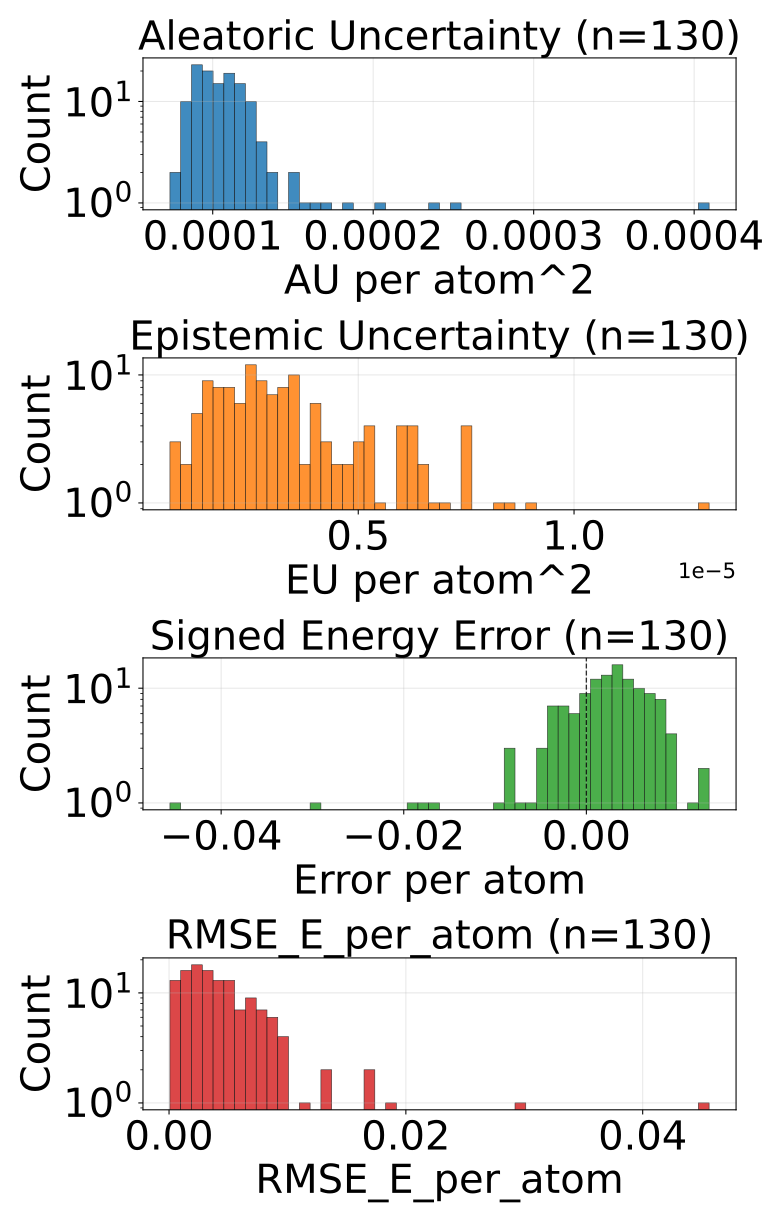

The file beside this chart, header and first rows:
config_index, num_atoms, ref_energy, pred_energy, error, sq_error, rmse_e_atom, aleatoric_var, epistemic_var, total_var
0, 48.0, -156.2, -156.2, 0.004898, 2.399110235273838e-05, 0.004898, 8.272454579127952e-05, 2.530112396925688e-06, 8.525465818820521e-05
1, 48.0, -156.2, -156.2, 0.004898, 2.399110235273838e-05, 0.004898, 0.000127, 2.421066255919868e-06, 0.0001294
2, 48.0, -156.2, -156.2, -0.002716, 7.377006113529205e-06, 0.002716, 0.0001088, 1.6758916672188207e-06, 0.0001105
3, 48.0, -156.2, -156.2, 0.003143, 9.880401194095612e-06, 0.003143, 0.0001092, 2.23481333705422e-06, 0.0001114
4, 48.0, -156.2, -156.2, -0.001099, 1.2069940567016602e-06, 0.001099, 0.0001219, 3.452983264651266e-06, 0.0001253
5, 48.0, -156.2, -156.2, -0.003281, 1.0762596502900124e-05, 0.003281, 8.992636867333204e-05, 6.2615845308755524e-06, 9.61879559326917e-05
6, 48.0, -156.2, -156.2, -7.62939453125e-05, 5.820766091346741e-09, 7.62939453125e-05, 9.702497482066974e-05, 2.848799340426922e-06, 9.987377416109666e-05
7, 48.0, -156.2, -156.2, -0.01659, 0.0002751, 0.01659, 0.0001253, 2.4973530798888532e-06, 0.0001278
8, 48.0, -156.2, -156.2, -0.001877, 3.5224948078393936e-06, 0.001877, 9.796678932616487e-05, 2.704467533476418e-06, 0.0001007
9, 48.0, -156.2, -156.2, 0.003662, 1.341104507446289e-05, 0.003662, 0.0001112, 1.9330532268213574e-06, 0.0001131
10, 48.0, -156.2, -156.2, 9.1552734375e-05, 8.381903171539307e-09, 9.1552734375e-05, 8.711555710760877e-05, 2.395501269347733e-06, 8.951105701271445e-05
11, 48.0, -156.2, -156.2, 0.001343, 1.8030405044555664e-06, 0.001343, 8.848823927110061e-05, 1.4045624538994161e-06, 8.989280468085781e-05
12, 48.0, -156.2, -156.2, 0.003983, 1.5860656276345253e-05, 0.003983, 0.0001027, 5.889904969080817e-06, 0.0001085
13, 48.0, -156.2, -156.2, 0.006439, 4.146341234445572e-05, 0.006439, 0.0001208, 3.529887180775404e-06, 0.0001243
14, 48.0, -156.2, -156.2, -0.002319, 5.379319190979004e-06, 0.002319, 0.0001183, 1.6554142803215655e-06, 0.0001199
15, 48.0, -156.2, -156.2, -0.000351, 1.2316741049289703e-07, 0.000351, 0.0001253, 2.697028776310617e-06, 0.000128
16, 48.0, -156.2, -156.2, 0.009262, 8.578621782362461e-05, 0.009262, 8.890686149243265e-05, 6.194552497618133e-06, 9.510141535429284e-05
17, 48.0, -156.2, -156.2, 0.001282, 1.642853021621704e-06, 0.001282, 0.000114, 4.649441507353913e-06, 0.0001187
18, 48.0, -156.2, -156.2, 0.007919, 6.271549500524998e-05, 0.007919, 8.080830593826249e-05, 7.585517778352369e-06, 8.839382644509897e-05
19, 48.0, -156.2, -156.2, 0.005463, 2.9840506613254547e-05, 0.005463, 0.0001202, 3.6091194033360807e-06, 0.0001238
20, 48.0, -156.2, -156.2, 0.002411, 5.812384188175201e-06, 0.002411, 8.670207898830995e-05, 2.720381644394365e-06, 8.942245767684653e-05
21, 48.0, -156.2, -156.2, 0.001495, 2.236105501651764e-06, 0.001495, 0.0001144, 2.984038928843802e-06, 0.0001174
22, 48.0, -156.2, -156.2, 0.006088, 3.70668713003397e-05, 0.006088, 0.0001086, 1.5881727222222253e-06, 0.0001102
23, 48.0, -156.2, -156.2, 0.008408, 7.068761624395847e-05, 0.008408, 0.0001081, 7.057818493194645e-06, 0.0001152
24, 48.0, -156.2, -156.2, 0.008286, 6.86498824506998e-05, 0.008286, 0.000102, 3.208604084647959e-06, 0.0001052
25, 48.0, -156.2, -156.2, -0.004166, 1.735263504087925e-05, 0.004166, 0.0001035, 3.264972519900766e-06, 0.0001068
26, 48.0, -156.2, -156.2, -0.0001373, 1.885928213596344e-08, 0.0001373, 0.0001128, 1.1597760476433905e-06, 0.0001139
27, 48.0, -156.2, -156.2, 0.006195, 3.8378871977329254e-05, 0.006195, 0.0001099, 4.280346729501616e-06, 0.0001142
28, 48.0, -156.2, -156.2, 0.003586, 1.285807229578495e-05, 0.003586, 0.000106, 1.6747741256040172e-06, 0.0001077
29, 48.0, -156.2, -156.2, -0.007126, 5.0777802243828773e-05, 0.007126, 0.000119, 2.6229070044792024e-06, 0.0001216
30, 48.0, -156.2, -156.2, -0.005432, 2.950802445411682e-05, 0.005432, 0.0001327, 2.8881593152618734e-06, 0.0001356
31, 48.0, -156.2, -156.2, -0.004272, 1.825392246246338e-05, 0.004272, 9.540036990074441e-05, 1.4808261994403438e-06, 9.688119462225586e-05
32, 48.0, -156.2, -156.2, 0.005768, 3.326777368783951e-05, 0.005768, 8.72510063345544e-05, 2.7954113193118246e-06, 9.004641469800845e-05
33, 48.0, -156.2, -156.2, 0.002167, 4.694797098636627e-06, 0.002167, 0.0001142, 1.7998972907662392e-06, 0.000116
34, 48.0, -156.2, -156.2, 0.0005341, 2.852175384759903e-07, 0.0005341, 0.0001127, 4.316610102250706e-06, 0.0001171
35, 48.0, -156.2, -156.2, -0.001862, 3.4654513001441956e-06, 0.001862, 0.0001063, 5.007325853512157e-06, 0.0001114
36, 48.0, -156.2, -156.2, 0.005829, 3.397557884454727e-05, 0.005829, 0.000204, 8.21214598545339e-06, 0.0002122
37, 48.0, -156.2, -156.2, 0.00354, 1.2531876564025879e-05, 0.00354, 9.748187585501e-05, 2.4568639673816506e-06, 9.99387411866337e-05
38, 48.0, -156.2, -156.2, -0.0005646, 3.187451511621475e-07, 0.0005646, 9.054012480191886e-05, 1.1836411886179121e-06, 9.1723763034679e-05
39, 48.0, -156.2, -156.2, -0.0001678, 2.8172507882118225e-08, 0.0001678, 7.334062684094533e-05, 7.614330570504535e-06, 8.095496013993397e-05
40, 48.0, -156.2, -156.2, 0.002365, 5.593756213784218e-06, 0.002365, 9.788078023120761e-05, 6.3673360273242e-07, 9.851751383394003e-05
41, 48.0, -156.2, -156.2, 0.003082, 9.500421583652496e-06, 0.003082, 0.0001041, 1.8436228401697008e-06, 0.000106
42, 48.0, -156.2, -156.2, -0.003174, 1.0073184967041016e-05, 0.003174, 9.386958845425397e-05, 3.994488906755578e-06, 9.786407463252544e-05
43, 48.0, -156.2, -156.2, 0.008133, 6.614462472498417e-05, 0.008133, 0.0001274, 2.408493401162559e-06, 0.0001298
44, 48.0, -156.2, -156.2, 0.002991, 8.944422006607056e-06, 0.002991, 9.304749983130023e-05, 1.4184042811393738e-06, 9.44659041124396e-05
45, 48.0, -156.2, -156.2, 0.005234, 2.7392292395234108e-05, 0.005234, 0.0001579, 3.293773715995485e-06, 0.0001612
46, 48.0, -156.2, -156.2, 0.00116, 1.344829797744751e-06, 0.00116, 9.295203926740214e-05, 2.2534047730005113e-06, 9.520544699626043e-05
47, 48.0, -156.2, -156.2, 0.002396, 5.7390425354242325e-06, 0.002396, 8.019098459044471e-05, 4.315096703066956e-06, 8.450607856502756e-05
48, 48.0, -156.2, -156.2, 0.004486, 2.0124949514865875e-05, 0.004486, 0.0001681, 2.0553475224005524e-06, 0.0001702
49, 48.0, -156.2, -156.2, 0.004486, 2.0124949514865875e-05, 0.004486, 0.0001122, 1.6893376368898316e-06, 0.0001138
50, 48.0, -156.2, -156.2, 0.004929, 2.4290988221764565e-05, 0.004929, 0.0001619, 6.072013547964161e-06, 0.000168
51, 48.0, -156.2, -156.2, 0.003204, 1.026783138513565e-05, 0.003204, 9.812130883801728e-05, 1.9473723114060704e-06, 0.0001001
52, 48.0, -156.2, -156.2, -0.008926, 7.968046702444553e-05, 0.008926, 0.0001047, 5.335011337592732e-06, 0.00011
53, 48.0, -156.2, -156.2, 0.008072, 6.515556015074253e-05, 0.008072, 0.0001168, 2.4676905923115555e-06, 0.0001192
54, 48.0, -156.2, -156.2, 0.007996, 6.392970681190491e-05, 0.007996, 0.0002536, 2.0222505554556847e-06, 0.0002556
55, 48.0, -156.2, -156.2, -0.006454, 4.166015423834324e-05, 0.006454, 0.0001154, 2.2877707124280278e-06, 0.0001177
56, 48.0, -156.2, -156.2, 0.00412, 1.6973353922367096e-05, 0.00412, 0.0001267, 7.46947489460581e-06, 0.0001342
57, 48.0, -156.2, -156.2, -0.002411, 5.812384188175201e-06, 0.002411, 8.5521096480079e-05, 3.252900114603108e-06, 8.877399523044005e-05
58, 48.0, -156.2, -156.2, -0.00116, 1.344829797744751e-06, 0.00116, 9.896252595353872e-05, 6.251933427847689e-06, 0.0001052
59, 48.0, -156.2, -156.2, 0.001968, 3.8745347410440445e-06, 0.001968, 9.920727461576462e-05, 1.6062519989645807e-06, 0.0001008
... 70 more rows
